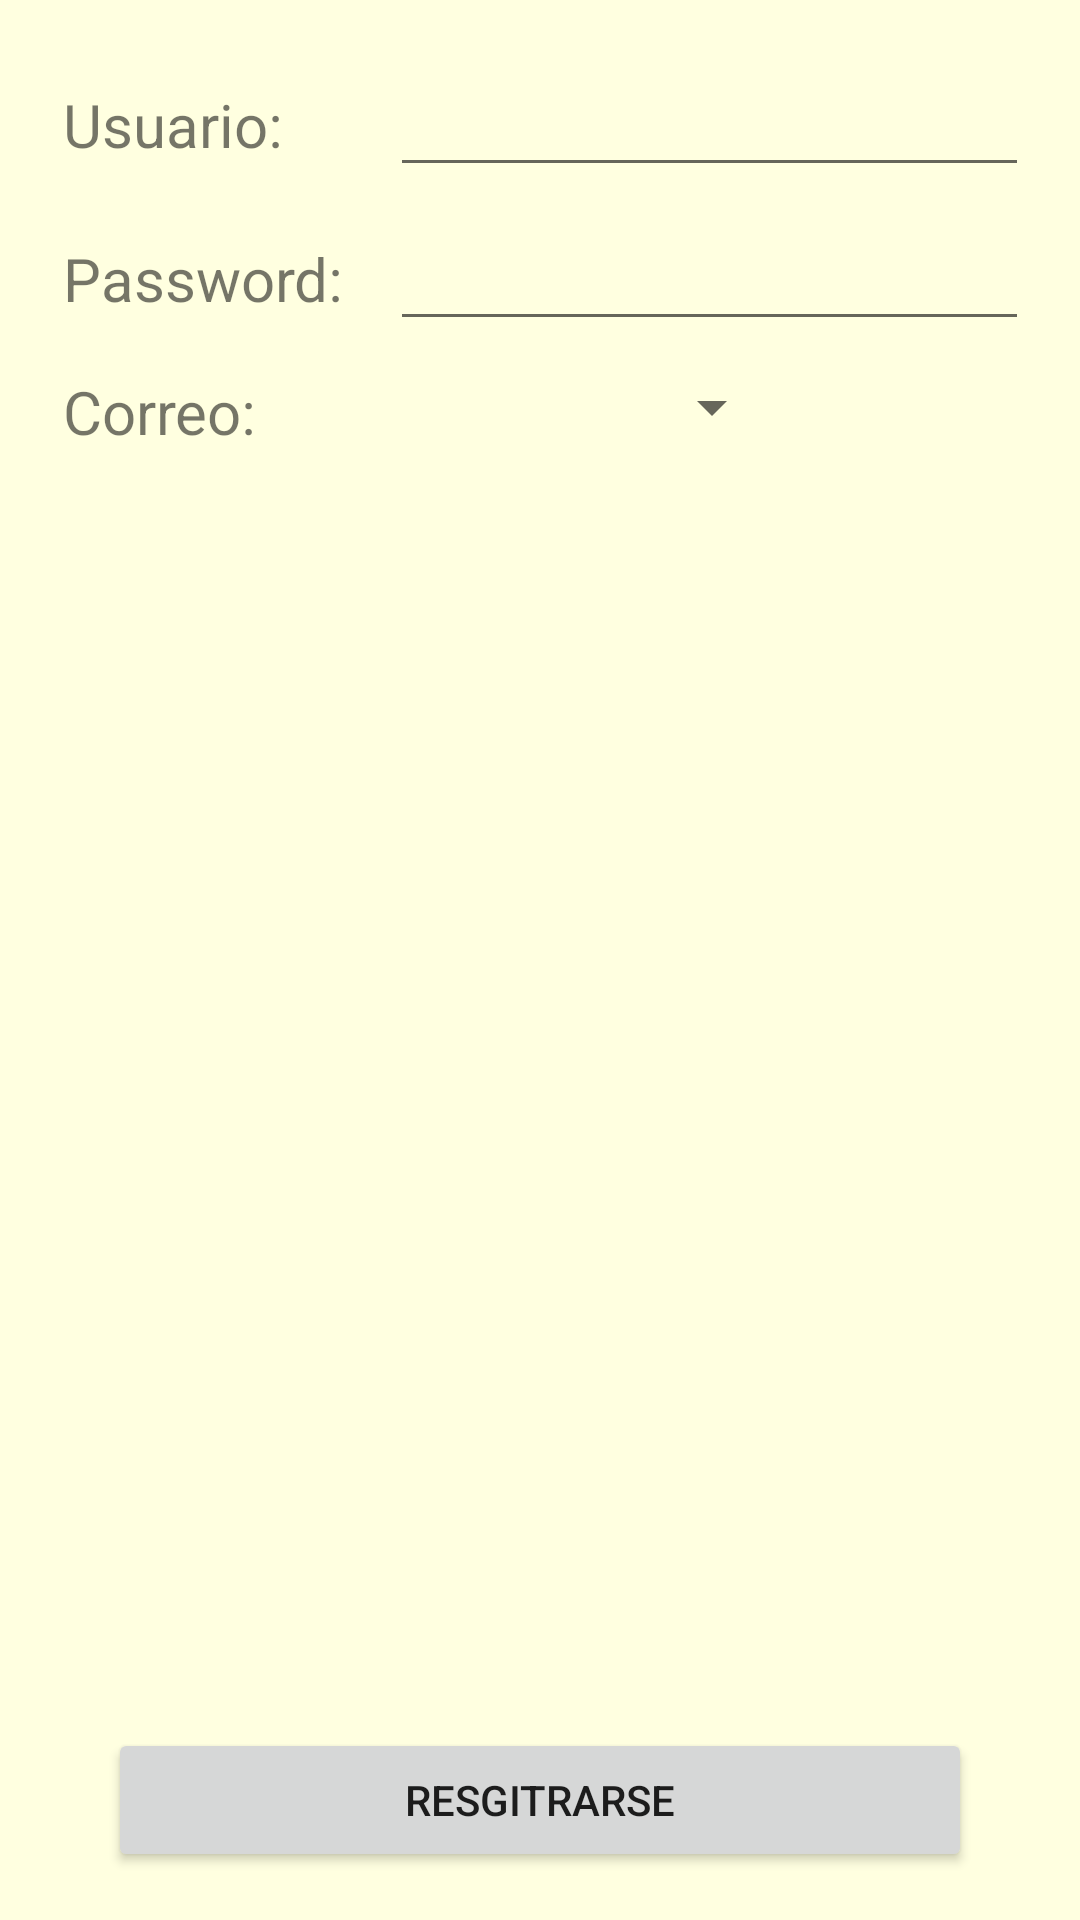

Android layout source for this screen:
<!-- AndroidManifest.xml: application theme AppTheme -->
<!-- res/layout/registrarse.xml -->
<?xml version="1.0" encoding="utf-8"?>
<TableLayout xmlns:android="http://schemas.android.com/apk/res/android"
    android:layout_width="match_parent"
    android:layout_height="match_parent"
    android:background="@color/LightYellow"
    android:paddingBottom="@dimen/activity_vertical_margin"
    android:paddingLeft="@dimen/activity_horizontal_margin"
    android:paddingRight="@dimen/activity_horizontal_margin"
    android:paddingTop="@dimen/activity_vertical_margin"
    android:shrinkColumns="*"

    android:stretchColumns="*">

    <TableRow
        android:gravity="center_vertical"
        android:padding="5dp">

    <TextView
            android:id="@+id/user"
            android:layout_width="wrap_content"
            android:layout_height="wrap_content"
            android:layout_alignEnd="@+id/pass"
            android:layout_alignParentLeft="true"
            android:layout_alignParentStart="true"
            android:layout_alignRight="@+id/pass"
            android:text="@string/usuario"
            android:textSize="20dp" />


        <EditText
            android:id="@+id/user_edittext"
            android:layout_width="match_parent"
            android:layout_height="wrap_content"
            android:layout_span="14"
            android:layout_toEndOf="@+id/user"
            android:layout_toRightOf="@+id/user" />

    </TableRow>

    <TableRow
        android:gravity="center_vertical"
        android:padding="5dp">

    <TextView
            android:id="@+id/pass"
            android:layout_width="wrap_content"
            android:layout_height="wrap_content"
            android:layout_below="@id/user_edittext"
            android:text="@string/password"
            android:textSize="20dp" />

        <EditText
            android:id="@+id/pass_edittext"
            android:layout_width="match_parent"
            android:layout_height="wrap_content"
            android:layout_below="@id/user_edittext"
            android:layout_span="14"
            android:layout_toEndOf="@+id/pass"
            android:layout_toRightOf="@+id/pass"
            android:password="true" />

    </TableRow>

    <TableRow
        android:gravity="center_vertical"
        android:padding="5dp">

    <TextView
            android:id="@+id/correo"
            android:layout_width="wrap_content"
            android:layout_height="wrap_content"
            android:layout_alignEnd="@+id/pass"
            android:layout_alignParentLeft="true"
            android:layout_alignParentStart="true"
            android:layout_alignRight="@+id/pass"
            android:layout_below="@id/pass_edittext"
            android:text="@string/correo"
            android:textSize="20dp" />

        <Spinner
            android:id="@+id/correos_spinner"
            android:layout_width="match_parent"
            android:layout_height="wrap_content"
            android:layout_below="@id/pass_edittext"
            android:layout_gravity="center_horizontal"
            android:layout_span="14"
            android:layout_toEndOf="@+id/correo"
            android:layout_toRightOf="@+id/correo" />

    </TableRow>

    <RelativeLayout>

        <Button
            android:id="@+id/registro_btn"
            android:layout_width="match_parent"
            android:layout_height="wrap_content"
            android:layout_alignParentBottom="true"
            android:layout_centerHorizontal="true"
            android:layout_marginBottom="10dp"
            android:layout_marginLeft="20dp"
            android:layout_marginRight="20dp"
            android:text="@string/registrarse" />

    </RelativeLayout>

</TableLayout>
<!-- resources referenced by this layout -->
<resources>
  <color name="LightYellow">#FFFFE0</color>
  <dimen name="activity_horizontal_margin">16dp</dimen>
  <dimen name="activity_vertical_margin">16dp</dimen>
  <string name="correo">Correo:</string>
  <string name="password">Password:</string>
  <string name="registrarse">Resgitrarse</string>
  <string name="usuario">Usuario:</string>
  <style name="AppTheme" parent="@android:style/Theme.Holo.Light.DarkActionBar">
          
      </style>
</resources>
